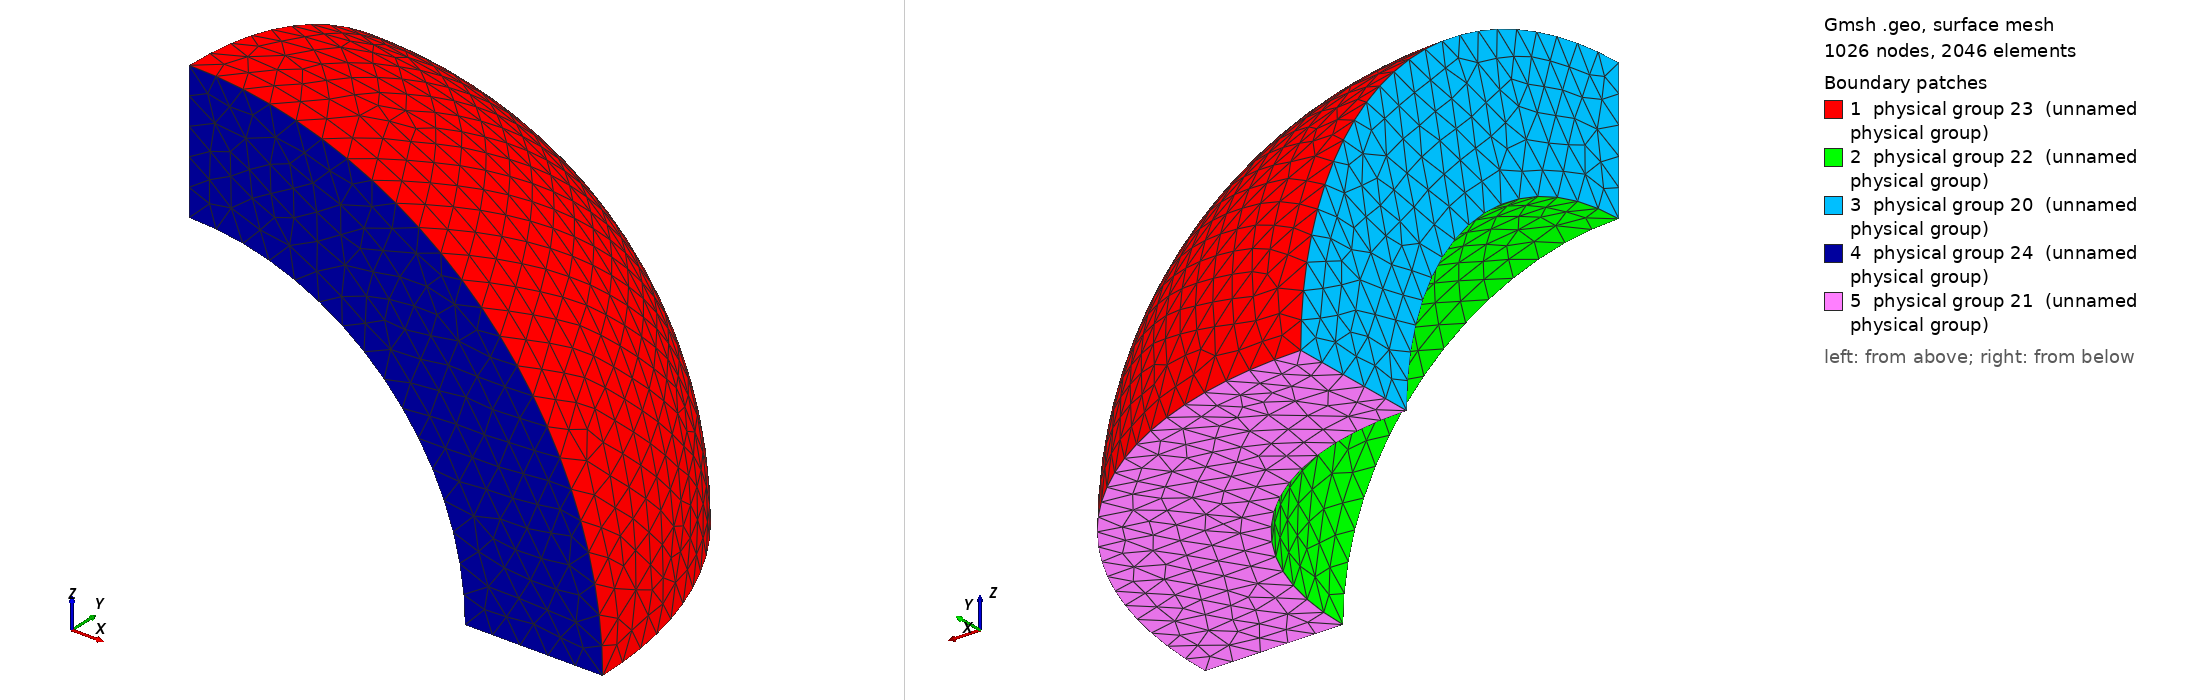

Gmsh geometry script, surface-meshed: 1026 nodes, 2046 surface elements. Boundary patches (legend numbers): 1 physical group 23 (unnamed physical group), 2 physical group 22 (unnamed physical group), 3 physical group 20 (unnamed physical group), 4 physical group 24 (unnamed physical group), 5 physical group 21 (unnamed physical group). Left view from above one corner, right view from below the opposite corner. Legend entries are the model's physical surfaces. The drawing asked Gmsh for element sizes between 1% and 20% of the model's largest extent; the script's own settings can give other sizes.

=== part_sphere.geo (drawn) ===
// https://www.math.univ-paris13.fr/~cuvelier/software/gmshgeo.html
N=5;
R=3; // radius 
r=2;  // radius
h=1/N;
// 1/ Points :

Point(1) = {0,0,0,h};
Point(2) = {R,0,0,h};
Point(3) = {0,R,0,h};
Point(4) = {0,0,R,h};

Point(11) = {r,0,0,h};
Point(12) = {0,r,0,h};
Point(13) = {0,0,r,h};
Circle(1) = {3, 1, 4};
Circle(2) = {3, 1, 2};
Circle(3) = {4, 1, 2};

Line Loop(4) = {1, 3, -2};
Surface(5) = {4};
Circle(6) = {12, 1, 13};
Circle(7) = {12, 1, 11};
Circle(8) = {11, 1, 13};
Line Loop(9) = {6, -8, -7};
Surface(10) = {9};
Line(11) = {13, 4};
Line(12) = {12, 3};
Line(13) = {11, 2};
Line Loop(14) = {12, 1, -11, -6};
Plane Surface(15) = {14};
Line Loop(16) = {11, 3, -13, 8};
Plane Surface(17) = {16};
Line Loop(18) = {13, -2, -12, 7};
Plane Surface(19) = {18};
Physical Surface(20) = {15};
Physical Surface(21) = {19};
Physical Surface(22) = {10};
Physical Surface(23) = {5};
Physical Surface(24) = {17};
Surface Loop(30) = {15, 19, 17, 5, 10};
Volume(25) = {30};
Physical Volume(26) = {25};
